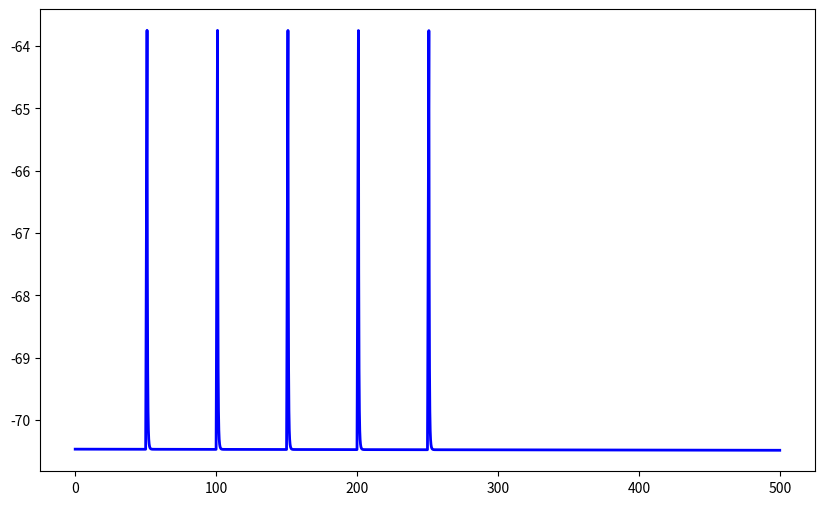

Python code for this plot:
import matplotlib.pyplot as plt
import numpy as np

class SimpleNeuron():


    """This is a simple neuron action potential simulation. """


    def __init__(self): #all of the parameters based on real bio(from papers)
       ### SI UNIT
       #Time: ms
       #Voltage: mV
       #Concentration: mM = mmol/L



        self.state = 'resting'

        self.Na_channel = False
        self.K_channel = False
        self.Na_K_pump = True

        self.Na_in = 15.0
        self.Na_out = 145.0
        self.K_in = 150.0
        self.K_out = 5.0

        #stiumulate the absulote refractory peroid
        #1.0 H_gate open completely
        #0.0 H_gate close completely
        #parameters come from the HH equation
        self.Na_h_gate = 1.0 #Na channel has one h gate
        self.Na_m_gate = 0.05 #Na channel has 3 m gates
        self.Na_stim_m = 0.0
        self.K_n_gate = 0.32

        #permeability
        self.p_Na = 0.04
        self.p_K = 1.0

        #Physical constant
        self.R = 8.314 #J/(mol.K)
        self.T = 310 #K
        self.F = 96485 #C/mol
        self.RT_F = (self.R*self.T /self.F) *1000 #mV
        self.EPS = 1e-6 #avoid log error

        #Conductance mS/cm^2
        self.g_Na_max = 120
        self.g_K_max = 36.0
        self.g_leak = 0.3
        self.E_leak = -70.0
        self.C_m = 1 #μF/cm²
        self.r_c_cm = 1e-3 # ~10 μm
        self.v_o_a = self.r_c_cm / 3.0
        self.fac = 1e-3/(self.F*self.v_o_a)

        #ms
        self.tau_h = 7.0 #ms h_gate inactivation time
        self.tau_m = 1.0 #ms m_gate activation time
        self.tau_stim = 0.5

        self.I_pump_max = 0.5 # μA/cm²=C/s*cm^2
        self.K_Na = 10.0 # mM 半饱和浓度 Michaelis constant
        self.K_K = 1.5

        self.dt = 0.01 #ms
        self.voltage = self.calculate_voltage()



    def calculate_eq(self,ion): #use Nernst equation
        if ion == 'Na':
            E_Na = self.RT_F*np.log(self.Na_out/self.Na_in)
            return E_Na
        elif ion == 'K':
            E_K = self.RT_F*np.log(self.K_out/self.K_in)
            return E_K

    def calculate_voltage(self): #use Goldman equation
        nume = self.p_K*self.K_out + self.p_Na*self.Na_out
        denom = self.p_K*self.K_in + self.p_Na*self.Na_in

        V_m = self.RT_F*np.log(nume / denom)

        return V_m

    def pump_cycle(self): #use Michaelis-Menten
        #Here is the pump, noticed that there are some problems due to the parameters, so when you close it, the change will not be noticed immediately, i'm trying to fix it
        v_Na = self.Na_in / (self.Na_in + self.K_Na) #反应速率
        v_K = self.K_out / (self.K_out + self.K_K)

        I_pump = self.I_pump_max * v_Na * v_K  #based on the Concentration of ions


        if self.Na_K_pump: #positive channel 3Na out 2K in
            #K_rate = 0.02 #mM/ms

            d_Na_dt_p = 3*I_pump * self.fac #mM/ms
            d_K_dt_p = 2*I_pump * self.fac #mM/ms

            self.Na_in = max(self.EPS, self.Na_in-d_Na_dt_p*self.dt)
            self.Na_out = max(self.EPS, self.Na_out+d_Na_dt_p*self.dt)
            self.K_in = max(self.EPS, self.K_in+d_K_dt_p*self.dt)
            self.K_out= max(self.EPS, self.K_out-d_K_dt_p*self.dt)

            #self.Na_in = max(self.EPS, self.Na_in-0.03*self.dt) #here the changing parameters based on real biology
            #self.Na_out = max(self.EPS, self.Na_out+0.03*self.dt)
            #self.K_in = max(self.EPS, self.K_in+0.02*self.dt)
            #self.K_out= max(self.EPS, self.K_out-0.02*self.dt)

        else:
            return

    def p_cal(self,ion): #permeability
        if ion == 'Na': #notice in the real experiment, the p_Na changes more obviously than p_K
            self.p_Na_min = 0.04
            self.p_Na_max = 5.0 #i basically just took it from GHK equation but this is too complicated let's just take this parameters simply
            if self.state == 'depolarizing':
                self.Na_m_gate = 1.0 #notice that it's a simple version
            elif self.state == 'repolarizing':
                self.Na_m_gate = 0.3
            elif self.state == 'recovering':
                self.Na_m_gate = 0.1
            elif self.state == 'resting':
                self.Na_m_gate = 0.05
            else:
                self.Na_m_gate = 0.05

            m_b = self.Na_m_gate
            m_p  = np.clip(m_b + self.Na_stim_m, 0.0, 1.0)     # stim up m
            gates = (m_p**3) * self.Na_h_gate                 # m³h
            self.p_Na = self.p_Na_min + (self.p_Na_max - self.p_Na_min) * gates
            #self.p_Na = self.p_Na_min + (self.p_Na_max-self.p_Na_min)*(self.Na_m_gate**3)*self.Na_h_gate
            #return self.p_Na
        elif ion == 'K':
            if self.state == 'resting':
                 self.K_n_gate = 0.32
            elif self.state == 'depolarizing':
                 self.K_n_gate = 0.45
            elif self.state == 'repolarizing':
                 self.K_n_gate = 0.85
            elif self.state == 'recovering':
                 self.K_n_gate = 0.45
            else:
                 self.K_n_gate = 0.32

            #self.p_K_min = 1.0
            self.p_K_max = 2.0
            self.p_K_leak = 1.0
            self.p_K = self.p_K_max * (self.K_n_gate**4)
            self.p_K += self.p_K_leak



    def ion_current(self,ion):
        if ion == 'Na':
            ##this is simple version since m gate actually changes based on voltage
            #you can use formula to caculate based on slope of the voltage but i will make it simple here
            if self.state == 'depolarizing':
                self.Na_m_gate = 1.0 #notice that it's a simple version
            elif self.state == 'repolarizing':
                self.Na_m_gate = 0.3
            elif self.state == 'recovering':
                self.Na_m_gate = 0.1
            elif self.state == 'resting':
                self.Na_m_gate = 0.05
            else:
                self.Na_m_gate = 0.05

            m_b = self.Na_m_gate
            m_p  = np.clip(m_b + self.Na_stim_m, 0.0, 1.0)     # stim up m
            I_Na = self.g_Na_max*self.Na_h_gate*(m_p**3)*(self.voltage-self.calculate_eq('Na'))
            #conductance formula
            #I_Na  = self.g_Na_max*self.Na_h_gate*(self.Na_m_gate**3)*(self.voltage-self.caculate_eq('Na'))
            return I_Na

        elif ion == 'K':
            if self.state == 'resting':
                 self.K_n_gate = 0.32
            elif self.state == 'depolarizing':
                 self.K_n_gate = 0.45
            elif self.state == 'repolarizing':
                 self.K_n_gate = 0.85
            elif self.state == 'recovering':
                 self.K_n_gate = 0.45
            else:
                 self.K_n_gate = 0.32

            I_K  = self.g_K_max*(self.K_n_gate**4)*(self.voltage-self.calculate_eq('K'))
            return I_K

        elif ion == 'leak':
            I_leak  = self.g_leak*(self.voltage-self.E_leak)
            return I_leak



    def d_concentration_ms(self,ion): #calculate the dNa/dt mol/ms

        if ion == 'Na':

            dNa_dt = -self.ion_current('Na')*self.fac  #mM/ms
            return dNa_dt

        elif ion == 'K':
            dK_dt = self.ion_current('K')*self.fac
            return dK_dt


    def can_stimulate(self):
        return self.Na_h_gate>0.8 and self.state=='resting'
        #when h_gate almost recover(the protein removed) and state in resting

    def apply_stimulation(self,strength): #recieve the stimulation will change the voltage
        #here strength is the current injection μA/cm²
        if self.can_stimulate():
             k = 0.009
             self.Na_stim_m = min(1.0, self.Na_stim_m + k * strength * self.dt)


        #here we use membrane capacity equation #actually the effect is not that good so i gave it up
        #C_m × dV/dt = I_stim + I_ion
        #dv_dt = (strength + self.ion_current('Na') + self.ion_current('K') + self.ion_current('leak')) / self.C_m
        #self.voltage += dv_dt*self.dt

            #if self.voltage >= -40:
                #self.state = 'depolarizing'

    def update(self): #update voltage by time/step(stimulate the raising pharse when sodium channels open)


        self.pump_cycle() #background working
        self.Na_stim_m *= np.exp(-self.dt/self.tau_stim)


        if self.state == 'resting':
            self.p_cal('Na')
            self.p_cal('K')
            if self.voltage >= -55:
                self.state = 'depolarizing'
                self.Na_channel = True

            if self.Na_h_gate<1.0:
                #h gate recovering
                self.Na_h_gate += 0.05*self.dt
                self.Na_h_gate = min(1.0, self.Na_h_gate)



            self.voltage = self.calculate_voltage()


        elif self.state == 'depolarizing':
            self.Na_channel = True
            #h gate is closing
            self.Na_h_gate = max(0.0, self.Na_h_gate - 0.2 * self.dt)

            #self.p_Na = min(20.0, self.p_Na + 20.0*dt) #Na_m_gate open p_Na raise rapidly
            #self.p_Na = 6
            self.p_cal('Na')
            self.p_cal('K')

            self.Na_in = max(self.EPS, self.Na_in+self.d_concentration_ms('Na')*self.dt)
            self.Na_out = max(self.EPS, self.Na_out-self.d_concentration_ms('Na')*self.dt)

            self.voltage = self.calculate_voltage()

            if self.voltage >= 30 or self.Na_h_gate<0.2:
                self.state = 'repolarizing'
                self.Na_channel = False
                self.K_channel  = True
                #self.p_Na = 0.04
                #self.p_K  = 2

        elif self.state == 'repolarizing':
            #self.Na_m_gate = 0.02
            #self.Na_h_gate = min(self.Na_h_gate, 0.2)
            self.p_cal('Na')
            self.p_cal('K')
            self.Na_channel = False
            self.K_channel = True
            #self.p_cal('Na')
            #self.p_Na = 0.04 #m_gate close rapidly, here i just simply change to the closing permeability
            #if you want you can use exponential decay with a greater rate
            #self.p_K = min(20.0, self.p_K + 30.0*dt)

            if self.Na_h_gate < 1.0:
                self.Na_h_gate += 0.02 * self.dt

            self.K_out = max(self.EPS, self.K_out+self.d_concentration_ms('K')*self.dt)
            self.K_in = max(self.EPS, self.K_in-self.d_concentration_ms('K')*self.dt)

            self.voltage = self.calculate_voltage()

            if self.voltage <= -65:
                self.state = 'recovering'

        elif self.state == 'recovering':
            #self.p_cal('K')
            self.p_cal('Na')

            decay_rate = 0.5
            self.p_K = 1.0 + (self.p_K - 1.0) * np.exp(-decay_rate * self.dt)
            #here i use the exponential decay, not neccessrily, you can use linear as well
            #p_channel is closing, you can change the rate, or just simple write its closing permeability
            #But in order to make it more realistic, we use the exponential decay
            if self.voltage < -55 and self.Na_h_gate < 1.0:
                self.Na_h_gate += 0.03 * self.dt
                self.Na_h_gate = min(1.0,self.Na_h_gate)

            #self.p_K = max(1.0, self.p_K-1)
            self.voltage = self.calculate_voltage()

            #ions_ok = np.isclose(self.Na_in, 15.0, atol=0.5) and np.isclose(self.K_in, 150.0, atol=1.0)
            pk_ok = self.p_K <= 1.05
            vm_ok = self.voltage<= -65

            if vm_ok and pk_ok:
                self.state = 'resting'
                self.K_channel = False
                self.Na_channel = False
                #self.Na_in = 15.0
                #self.Na_out = 145.0
                #self.K_in = 150.0
                #self.K_out = 5.0
                #self.p_K = 1.0
                #self.p_Na = 0.04
                self.voltage = self.calculate_voltage()


        return self.voltage

    def current_ion_state(self):
        E_Na = self.calculate_eq('Na')
        E_K = self.calculate_eq('K')
        print("====Current_Ion_State====")
        print(f"Na_concentration_in:{self.Na_in:.2f},out:{self.Na_out:.2f}.")
        print(f"K_concentration_in:{self.K_in:.2f},out:{self.K_out:.2f}.")
        print(f"E_K:{E_K:.2f}")
        print(f"E_Na:{E_Na:.2f}")
        print(f"Permeability_K:{self.p_K:.2f}")
        print(f"Permeability_Na:{self.p_Na:.2f}")
        print(f"V_m:{self.calculate_voltage():.2f}")
        print(f"Na_channel:{'Open'if self.Na_channel else 'Close'}")
        print(f"K_channel:{'Open'if self.K_channel else 'Close'}")
        print(f"Na_K_pump:{'Active'if self.Na_K_pump else 'Inactive'}")
        print(f"current_state:{self.state}")
        print("============END=========")



def stimulate_and_plot(sti_str,sti_tinterval,ap_num,duration,sti_dur=1.0,dt=0.01):
    neuron = SimpleNeuron()
    neuron.Na_K_pump = True


    voltages = []
    time = np.arange(0,duration+dt,dt)
    sti_time = [i*sti_tinterval for i in range(1,ap_num+1)]
    aa = 0
    for t in time:
        if (aa<len(sti_time)) and sti_time[aa]<=t<sti_time[aa]+sti_dur:
            neuron.apply_stimulation(sti_str)
        elif (aa<len(sti_time)) and t>sti_time[aa]+sti_dur:
            aa += 1


        v = neuron.update()
        neuron.current_ion_state()
        voltages.append(v)

    plt.figure(figsize=(10,6))
    plt.plot(time,voltages,'b-',linewidth=2)
    plt.show()


if __name__ == "__main__":
    stimulate_and_plot(sti_str = 30, sti_tinterval = 50, ap_num = 5, duration = 500)
